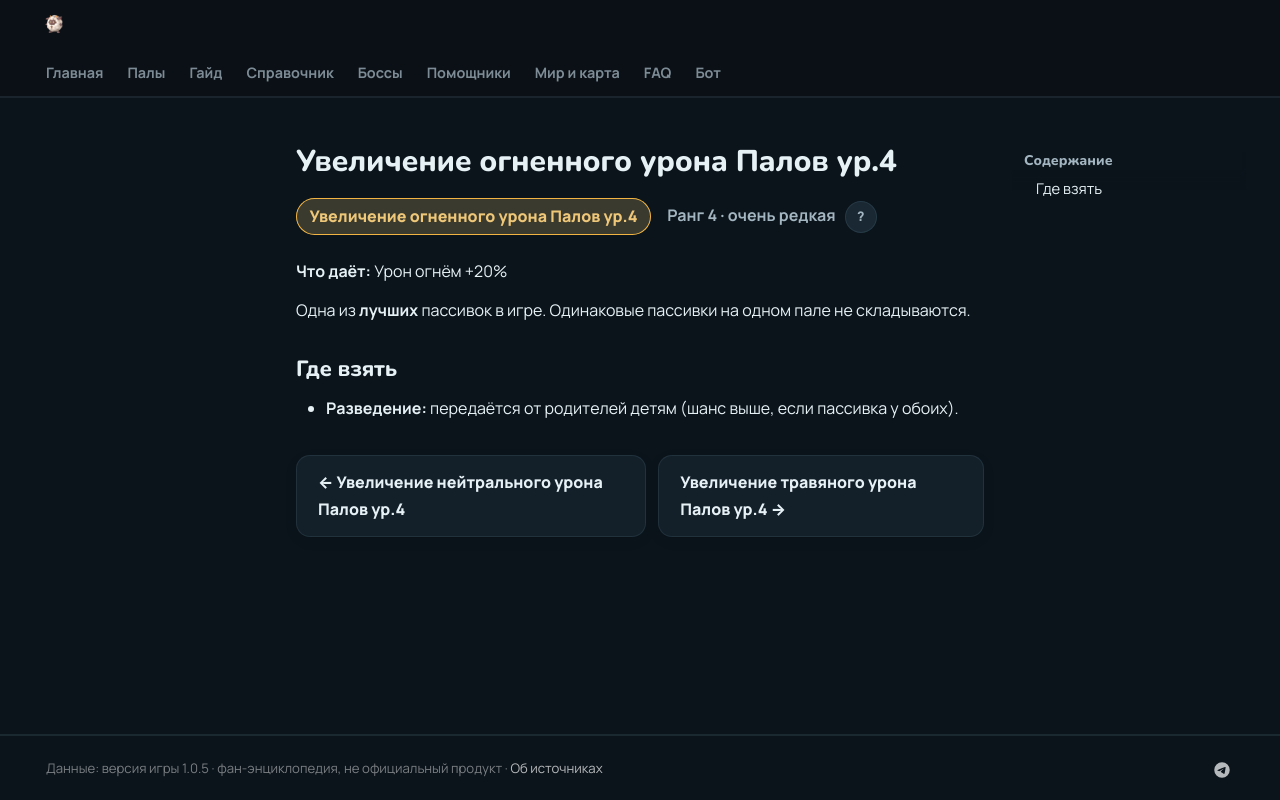

repository: 39den/palwiki · page: passivki/pal_fire_damage_enhancement_lv_4/index.html · generator: mkdocs

# Увеличение огненного урона Палов ур.4

<div class="psv-hero" markdown="0"><span class="psv r-4 big">Увеличение огненного урона Палов ур.4</span> <span class="rk">Ранг 4 · очень редкая <button class="hlp" data-tip="Ранг — насколько сильна пассивка: от −3 (вредная) до 4 (легендарная). Чем выше, тем реже встречается.">?</button></span></div>

**Что даёт:** Урон огнём +20%

Одна из **лучших** пассивок в игре. Одинаковые пассивки на одном пале не складываются.

## Где взять

- 🧬 **Разведение:** передаётся от родителей детям (шанс выше, если пассивка у обоих).


<div class="pn" markdown="0"><a class="card-link" href="../../passivki/pal_neutral_damage_enhancement_lv_4/">← Увеличение нейтрального урона Палов ур.4</a><a class="card-link" href="../../passivki/pal_grass_damage_enhancement_lv_4/">Увеличение травяного урона Палов ур.4 →</a></div>
